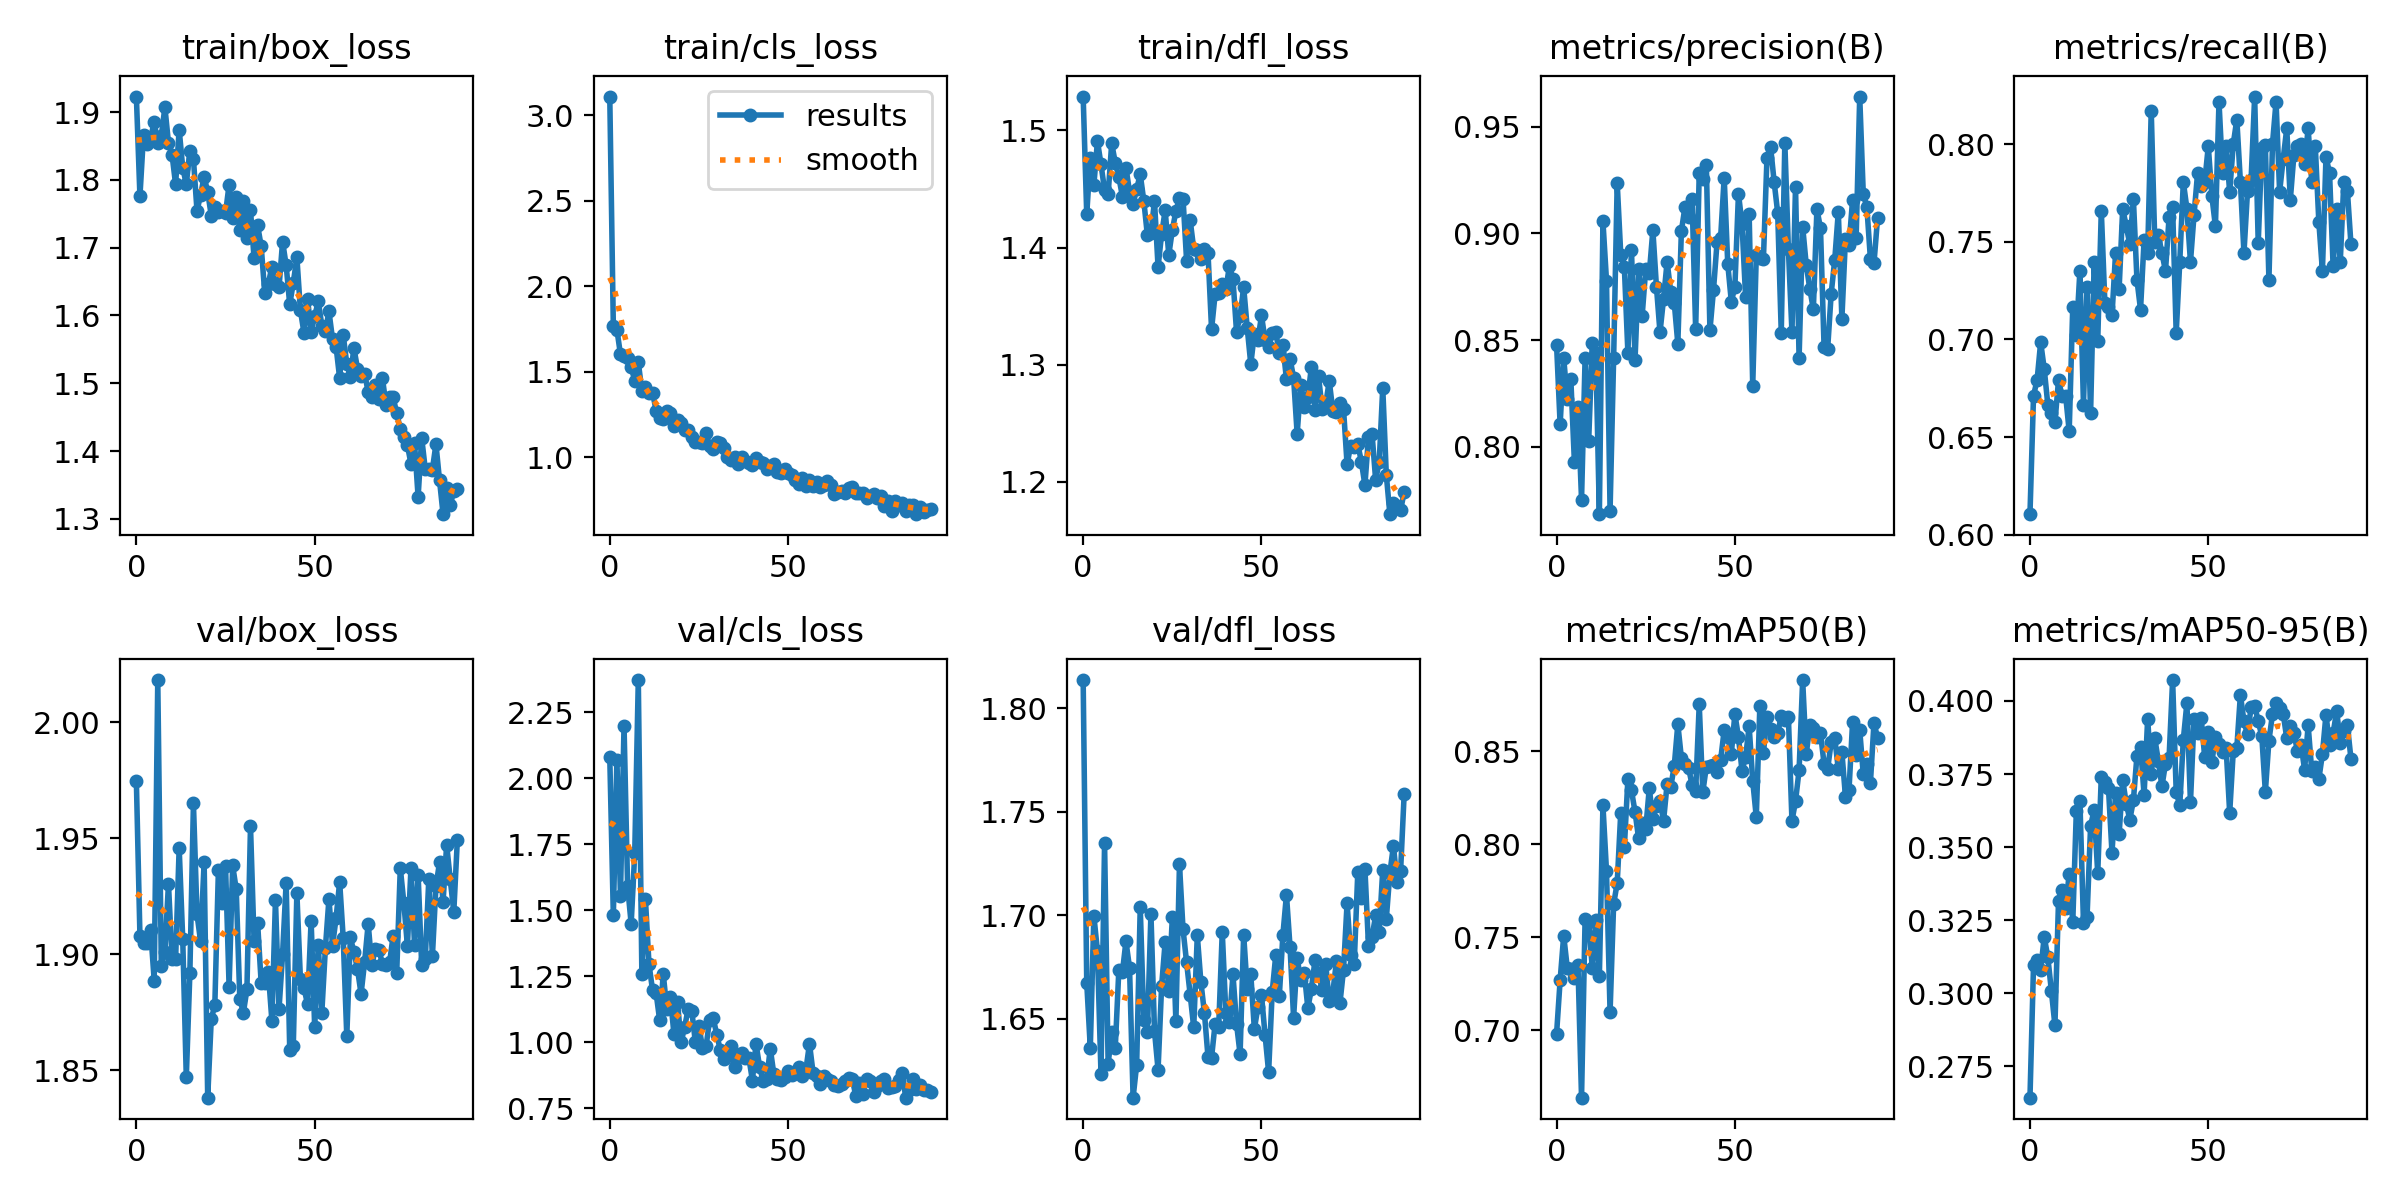

The file beside this chart, header and first rows:
epoch, train/box_loss, train/cls_loss, train/dfl_loss, metrics/precision(B), metrics/recall(B), metrics/mAP50(B), metrics/mAP50-95(B), val/box_loss, val/cls_loss, val/dfl_loss, lr/pg0, lr/pg1, lr/pg2
0, 1.923, 3.11, 1.529, 0.8478, 0.6104, 0.6982, 0.2642, 1.974, 2.08, 1.813, 0.07033, 0.003297, 0.003297
1, 1.776, 1.768, 1.428, 0.8105, 0.6712, 0.7269, 0.3096, 1.908, 1.48, 1.667, 0.04026, 0.006564, 0.006564
2, 1.867, 1.748, 1.477, 0.8416, 0.6792, 0.7509, 0.3115, 1.905, 2.07, 1.636, 0.01013, 0.009766, 0.009766
3, 1.853, 1.602, 1.453, 0.8222, 0.6986, 0.7335, 0.3081, 1.905, 1.554, 1.7, 0.009703, 0.009703, 0.009703
4, 1.862, 1.595, 1.491, 0.8316, 0.6849, 0.7329, 0.3192, 1.91, 2.199, 1.683, 0.009703, 0.009703, 0.009703
5, 1.885, 1.582, 1.471, 0.7929, 0.6667, 0.7282, 0.3124, 1.889, 1.591, 1.623, 0.009604, 0.009604, 0.009604
6, 1.855, 1.529, 1.449, 0.8185, 0.6621, 0.7349, 0.3008, 2.018, 1.449, 1.735, 0.009505, 0.009505, 0.009505
7, 1.865, 1.449, 1.445, 0.7752, 0.6575, 0.6638, 0.289, 1.895, 1.716, 1.628, 0.009406, 0.009406, 0.009406
8, 1.907, 1.556, 1.489, 0.8415, 0.679, 0.7601, 0.3314, 1.901, 2.371, 1.643, 0.009307, 0.009307, 0.009307
9, 1.855, 1.391, 1.472, 0.8027, 0.6712, 0.7581, 0.3353, 1.93, 1.258, 1.636, 0.009208, 0.009208, 0.009208
10, 1.837, 1.41, 1.46, 0.8484, 0.6712, 0.7337, 0.3291, 1.898, 1.54, 1.673, 0.009109, 0.009109, 0.009109
11, 1.794, 1.377, 1.443, 0.8439, 0.653, 0.7595, 0.3409, 1.898, 1.296, 1.672, 0.00901, 0.00901, 0.00901
12, 1.874, 1.378, 1.468, 0.7684, 0.7169, 0.7291, 0.3243, 1.946, 1.196, 1.687, 0.008911, 0.008911, 0.008911
13, 1.818, 1.275, 1.448, 0.9058, 0.7024, 0.8209, 0.3622, 1.907, 1.185, 1.675, 0.008812, 0.008812, 0.008812
14, 1.794, 1.228, 1.437, 0.8778, 0.7352, 0.7855, 0.3658, 1.847, 1.082, 1.612, 0.008713, 0.008713, 0.008713
15, 1.843, 1.226, 1.45, 0.7701, 0.6667, 0.7097, 0.3241, 1.892, 1.258, 1.628, 0.008614, 0.008614, 0.008614
16, 1.831, 1.272, 1.462, 0.8414, 0.7268, 0.7678, 0.326, 1.965, 1.126, 1.704, 0.008515, 0.008515, 0.008515
17, 1.754, 1.257, 1.44, 0.9236, 0.6625, 0.7792, 0.3573, 1.917, 1.169, 1.649, 0.008416, 0.008416, 0.008416
18, 1.777, 1.183, 1.411, 0.8901, 0.7399, 0.817, 0.3628, 1.906, 1.031, 1.643, 0.008317, 0.008317, 0.008317
19, 1.805, 1.22, 1.413, 0.8845, 0.6992, 0.7983, 0.341, 1.94, 1.15, 1.701, 0.008218, 0.008218, 0.008218
20, 1.782, 1.202, 1.44, 0.844, 0.7661, 0.835, 0.3741, 1.838, 0.999, 1.644, 0.008119, 0.008119, 0.008119
21, 1.747, 1.161, 1.383, 0.8923, 0.7188, 0.8289, 0.3724, 1.872, 1.058, 1.625, 0.00802, 0.00802, 0.00802
22, 1.76, 1.16, 1.412, 0.8407, 0.7169, 0.8174, 0.3704, 1.878, 1.128, 1.666, 0.007921, 0.007921, 0.007921
23, 1.753, 1.118, 1.432, 0.8835, 0.7123, 0.8032, 0.348, 1.936, 1.119, 1.687, 0.007822, 0.007822, 0.007822
24, 1.754, 1.091, 1.394, 0.8615, 0.7443, 0.8111, 0.3684, 1.922, 0.9994, 1.663, 0.007723, 0.007723, 0.007723
25, 1.751, 1.093, 1.415, 0.8834, 0.726, 0.8082, 0.3545, 1.938, 1.061, 1.699, 0.007624, 0.007624, 0.007624
26, 1.793, 1.085, 1.431, 0.8813, 0.7671, 0.8301, 0.373, 1.886, 0.9796, 1.649, 0.007525, 0.007525, 0.007525
27, 1.744, 1.142, 1.442, 0.9015, 0.758, 0.8135, 0.3649, 1.938, 0.9842, 1.724, 0.007426, 0.007426, 0.007426
28, 1.774, 1.064, 1.442, 0.8751, 0.7489, 0.8207, 0.3594, 1.928, 1.086, 1.693, 0.007327, 0.007327, 0.007327
29, 1.726, 1.051, 1.389, 0.8536, 0.772, 0.823, 0.366, 1.881, 1.091, 1.677, 0.007228, 0.007228, 0.007228
30, 1.769, 1.091, 1.423, 0.8695, 0.7306, 0.8126, 0.3813, 1.875, 1.029, 1.662, 0.007129, 0.007129, 0.007129
31, 1.714, 1.086, 1.399, 0.8868, 0.7154, 0.8325, 0.3844, 1.885, 0.9693, 1.646, 0.00703, 0.00703, 0.00703
32, 1.755, 1.056, 1.398, 0.8726, 0.7509, 0.8305, 0.3679, 1.955, 0.9368, 1.69, 0.006931, 0.006931, 0.006931
33, 1.685, 1.005, 1.39, 0.8675, 0.7443, 0.8421, 0.3939, 1.906, 0.9496, 1.668, 0.006832, 0.006832, 0.006832
34, 1.733, 0.986, 1.399, 0.8483, 0.8173, 0.8645, 0.3749, 1.913, 0.9848, 1.653, 0.006733, 0.006733, 0.006733
35, 1.702, 1.001, 1.396, 0.9012, 0.7498, 0.8463, 0.3872, 1.887, 0.9054, 1.631, 0.006634, 0.006634, 0.006634
36, 1.633, 0.9637, 1.33, 0.9124, 0.7534, 0.8432, 0.3794, 1.888, 0.9446, 1.631, 0.006535, 0.006535, 0.006535
37, 1.647, 1.005, 1.36, 0.9077, 0.7443, 0.8411, 0.3707, 1.892, 0.9583, 1.648, 0.006436, 0.006436, 0.006436
38, 1.672, 0.9769, 1.361, 0.916, 0.7352, 0.8318, 0.3786, 1.871, 0.9389, 1.646, 0.006337, 0.006337, 0.006337
39, 1.646, 0.9656, 1.369, 0.855, 0.7626, 0.8285, 0.3805, 1.923, 0.9409, 1.692, 0.006238, 0.006238, 0.006238
40, 1.641, 0.9554, 1.364, 0.9282, 0.7677, 0.8751, 0.4072, 1.876, 0.8549, 1.653, 0.006139, 0.006139, 0.006139
41, 1.709, 0.997, 1.384, 0.9253, 0.7032, 0.828, 0.3689, 1.9, 0.9949, 1.648, 0.00604, 0.00604, 0.00604
42, 1.674, 0.9752, 1.373, 0.9319, 0.7397, 0.8417, 0.3643, 1.931, 0.9072, 1.671, 0.005941, 0.005941, 0.005941
43, 1.616, 0.9685, 1.328, 0.8546, 0.7808, 0.8418, 0.3868, 1.859, 0.8524, 1.647, 0.005842, 0.005842, 0.005842
44, 1.648, 0.9347, 1.341, 0.8735, 0.7671, 0.8427, 0.3992, 1.861, 0.8594, 1.633, 0.005743, 0.005743, 0.005743
45, 1.686, 0.9516, 1.366, 0.8959, 0.7397, 0.8387, 0.3653, 1.926, 0.976, 1.691, 0.005644, 0.005644, 0.005644
46, 1.607, 0.9642, 1.331, 0.898, 0.7638, 0.8452, 0.3938, 1.889, 0.8797, 1.664, 0.005545, 0.005545, 0.005545
47, 1.574, 0.9128, 1.3, 0.9262, 0.7854, 0.8613, 0.3889, 1.885, 0.8597, 1.671, 0.005446, 0.005446, 0.005446
48, 1.625, 0.909, 1.327, 0.8858, 0.7788, 0.8573, 0.3942, 1.878, 0.8557, 1.645, 0.005347, 0.005347, 0.005347
49, 1.576, 0.9333, 1.321, 0.868, 0.7809, 0.8486, 0.3807, 1.915, 0.8676, 1.656, 0.005248, 0.005248, 0.005248
50, 1.599, 0.9103, 1.342, 0.875, 0.7991, 0.8699, 0.3895, 1.869, 0.8893, 1.661, 0.005149, 0.005149, 0.005149
51, 1.621, 0.899, 1.321, 0.9187, 0.7735, 0.8575, 0.3791, 1.904, 0.8758, 1.642, 0.00505, 0.00505, 0.00505
52, 1.585, 0.8684, 1.315, 0.9044, 0.758, 0.8395, 0.3878, 1.875, 0.8844, 1.624, 0.004951, 0.004951, 0.004951
53, 1.577, 0.8465, 1.327, 0.8703, 0.8219, 0.8468, 0.3853, 1.903, 0.9066, 1.663, 0.004852, 0.004852, 0.004852
54, 1.606, 0.8825, 1.327, 0.9091, 0.7854, 0.8633, 0.3825, 1.924, 0.871, 1.681, 0.004753, 0.004753, 0.004753
55, 1.565, 0.8342, 1.31, 0.8286, 0.7991, 0.834, 0.3839, 1.904, 0.8963, 1.661, 0.004654, 0.004654, 0.004654
56, 1.554, 0.8691, 1.317, 0.89, 0.7755, 0.8145, 0.3617, 1.916, 0.9941, 1.69, 0.004555, 0.004555, 0.004555
57, 1.507, 0.8318, 1.288, 0.8885, 0.8002, 0.8744, 0.3828, 1.931, 0.8847, 1.71, 0.004456, 0.004456, 0.004456
58, 1.571, 0.8592, 1.305, 0.8881, 0.8128, 0.8491, 0.3839, 1.907, 0.8711, 1.685, 0.004357, 0.004357, 0.004357
59, 1.528, 0.8298, 1.289, 0.9356, 0.7808, 0.8684, 0.4021, 1.865, 0.8413, 1.65, 0.004258, 0.004258, 0.004258
... 31 more rows
